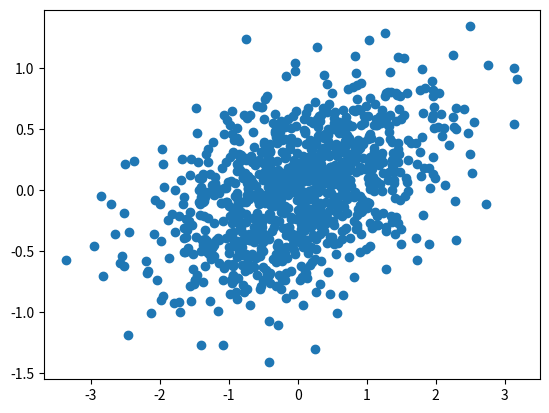
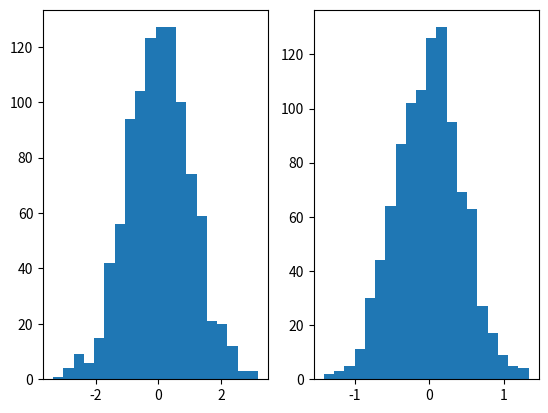
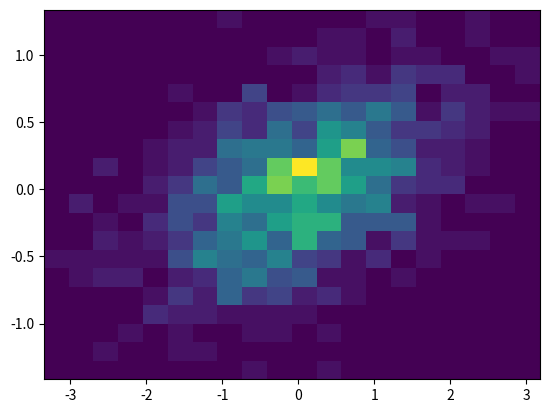

Write Python code to recreate these figures, in order.
%matplotlib inline

import numpy as np
import matplotlib.pyplot as plt

N = 1000

# They will be rendered as regular code. Note that now I am typing in a
# comment, because we've broken the chain of commented lines above.
x = np.random.randn(N)

# If we want to create another formatted block of text, we need to add a line
# of `#` spanning the whole line below. Like this:

# Let's create our y-variable so we can make some plots
y = .2 * x + .4 * np.random.randn(N)

fig, ax = plt.subplots()
ax.plot(x, y, 'o')

fig, axs = plt.subplots(1, 2)
axs[0].hist(x, bins=20)
axs[1].hist(y, bins=20)

fig, ax = plt.subplots()
ax.hist2d(x, y, bins=20)